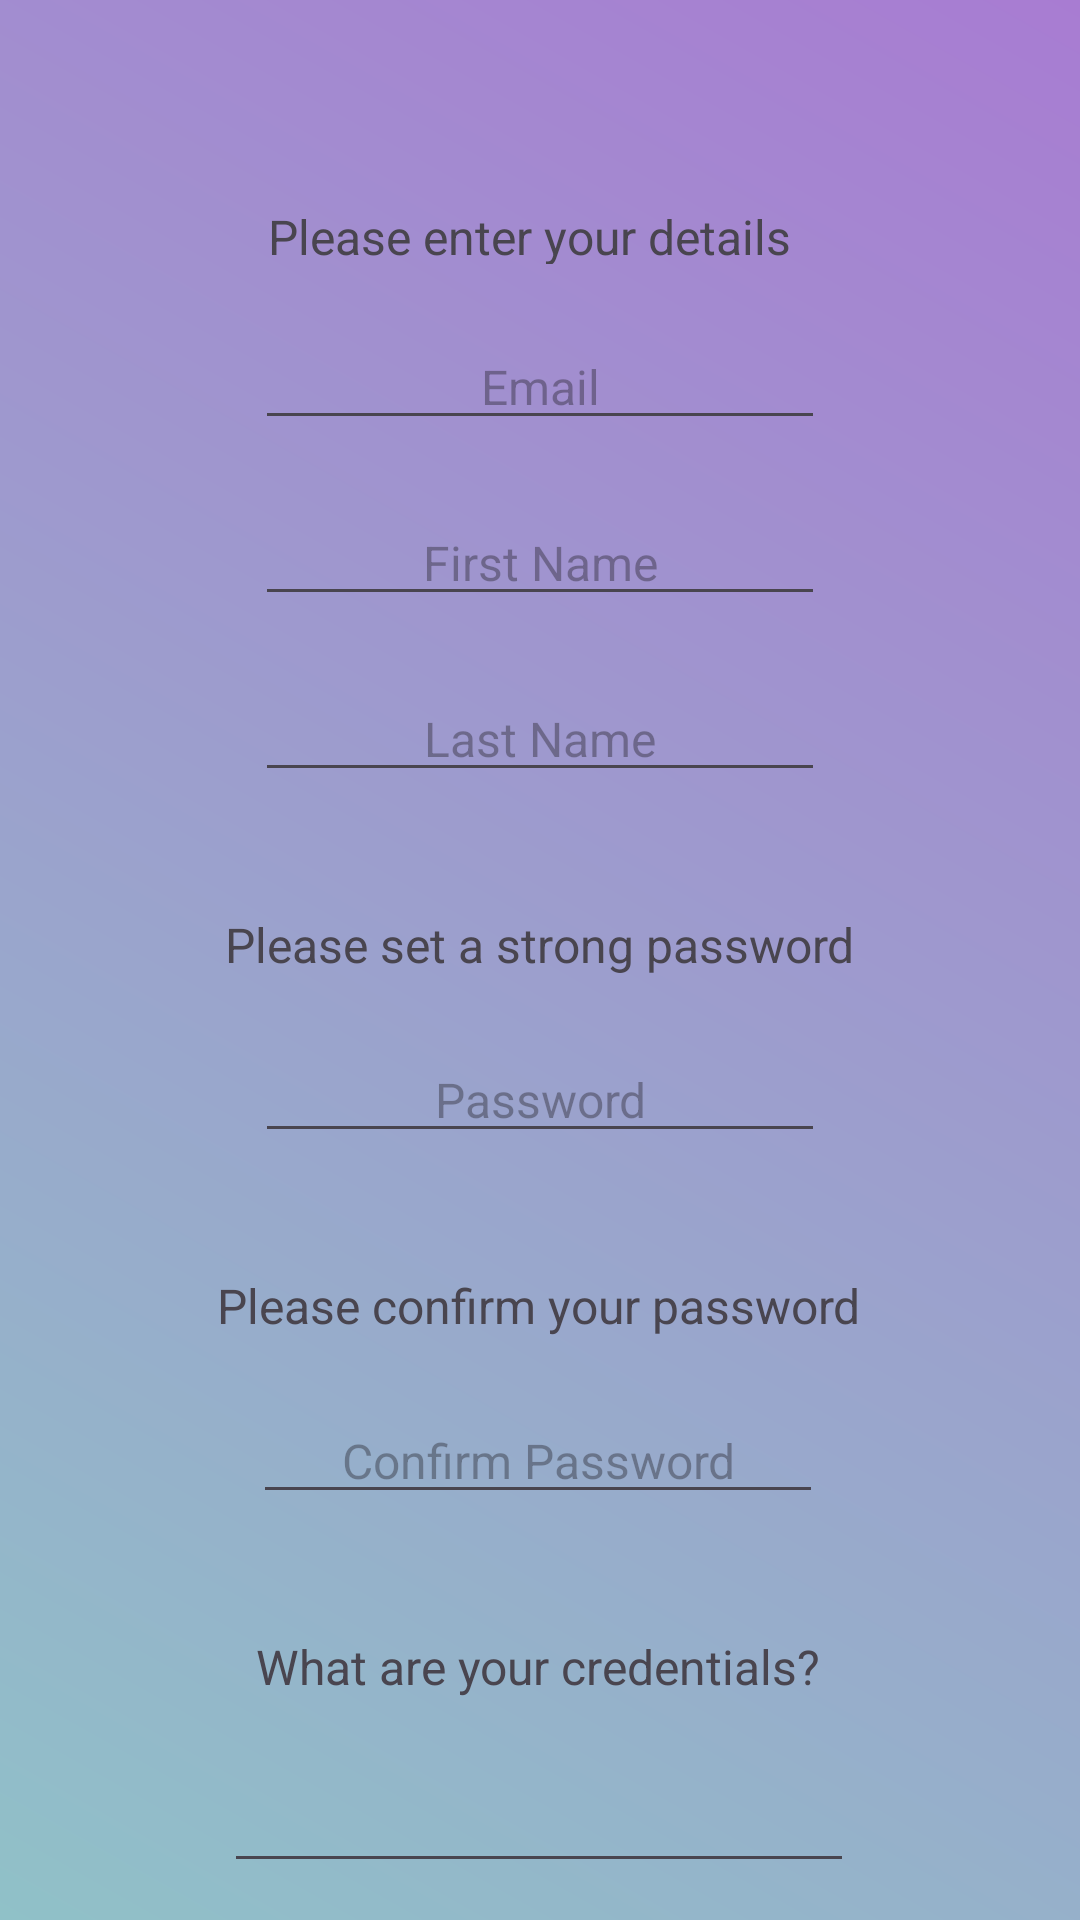

Write the Android layout XML for this screen, with the resource values it uses.
<!-- AndroidManifest.xml: application theme Theme.McAssignment -->
<!-- res/layout/counselor_signup.xml -->
<?xml version="1.0" encoding="utf-8"?>
<androidx.constraintlayout.widget.ConstraintLayout xmlns:android="http://schemas.android.com/apk/res/android"
    xmlns:app="http://schemas.android.com/apk/res-auto"
    xmlns:tools="http://schemas.android.com/tools"
    android:id="@+id/couns_signup_layout"
    android:layout_width="match_parent"
    android:layout_height="match_parent"
    android:background="@drawable/counselor_signup_back">

    <TextView
        android:id="@+id/enter_details"
        android:layout_width="180dp"
        android:layout_height="20dp"
        android:layout_marginTop="68dp"
        android:text="Please enter your details"
        android:textSize="16sp"
        app:layout_constraintEnd_toEndOf="parent"
        app:layout_constraintHorizontal_bias="0.497"
        app:layout_constraintStart_toStartOf="parent"
        app:layout_constraintTop_toTopOf="parent" />

    <EditText
        android:id="@+id/counsEmail"
        android:layout_width="wrap_content"
        android:layout_height="wrap_content"
        android:layout_marginTop="20dp"
        android:ems="10"
        android:hint="Email"
        android:inputType="text"
        android:textAlignment="center"
        android:textSize="16sp"
        app:layout_constraintBottom_toBottomOf="parent"
        app:layout_constraintEnd_toEndOf="parent"
        app:layout_constraintStart_toStartOf="parent"
        app:layout_constraintTop_toBottomOf="@+id/enter_details"
        app:layout_constraintVertical_bias="0.0" />

    <EditText
        android:id="@+id/couns_fname"
        android:layout_width="wrap_content"
        android:layout_height="wrap_content"
        android:layout_marginTop="20dp"
        android:ems="10"
        android:hint="First Name"
        android:inputType="text"
        android:textAlignment="center"
        android:textSize="16sp"
        app:layout_constraintBottom_toBottomOf="parent"
        app:layout_constraintEnd_toEndOf="parent"
        app:layout_constraintStart_toStartOf="parent"
        app:layout_constraintTop_toBottomOf="@+id/counsEmail"
        app:layout_constraintVertical_bias="0.0" />

    <EditText
        android:id="@+id/couns_lname"
        android:layout_width="wrap_content"
        android:layout_height="wrap_content"
        android:layout_marginTop="20dp"
        android:ems="10"
        android:hint="Last Name"
        android:inputType="text"
        android:textAlignment="center"
        android:textSize="16sp"
        app:layout_constraintBottom_toBottomOf="parent"
        app:layout_constraintEnd_toEndOf="parent"
        app:layout_constraintStart_toStartOf="parent"
        app:layout_constraintTop_toBottomOf="@+id/couns_fname"
        app:layout_constraintVertical_bias="0.0" />

    <TextView
        android:id="@+id/enter_pass"
        android:layout_width="wrap_content"
        android:layout_height="wrap_content"
        android:layout_marginTop="40dp"
        android:text="Please set a strong password"
        android:textSize="16sp"
        app:layout_constraintBottom_toBottomOf="parent"
        app:layout_constraintEnd_toEndOf="parent"
        app:layout_constraintStart_toStartOf="parent"
        app:layout_constraintTop_toBottomOf="@+id/couns_lname"
        app:layout_constraintVertical_bias="0.0" />

    <EditText
        android:id="@+id/couns_password"
        style="@style/Widget.AppCompat.EditText"
        android:layout_width="wrap_content"
        android:layout_height="wrap_content"
        android:layout_marginTop="20dp"
        android:ems="10"
        android:hint="Password"
        android:inputType="textPassword"
        android:textAlignment="center"
        android:textSize="16sp"
        app:layout_constraintBottom_toBottomOf="parent"
        app:layout_constraintEnd_toEndOf="parent"
        app:layout_constraintStart_toStartOf="parent"
        app:layout_constraintTop_toBottomOf="@+id/enter_pass"
        app:layout_constraintVertical_bias="0.0" />

    <TextView
        android:id="@+id/conf_pass"
        android:layout_width="wrap_content"
        android:layout_height="wrap_content"
        android:layout_marginTop="40dp"
        android:text="Please confirm your password"
        android:textSize="16sp"
        app:layout_constraintBottom_toBottomOf="parent"
        app:layout_constraintEnd_toEndOf="parent"
        app:layout_constraintHorizontal_bias="0.497"
        app:layout_constraintStart_toStartOf="parent"
        app:layout_constraintTop_toBottomOf="@+id/couns_password"
        app:layout_constraintVertical_bias="0.0" />

    <EditText
        android:id="@+id/couns_pass_conf"
        android:layout_width="wrap_content"
        android:layout_height="wrap_content"
        android:layout_marginTop="20dp"
        android:ems="10"
        android:hint="Confirm Password"
        android:inputType="textPassword"
        android:textAlignment="center"
        android:textSize="16sp"
        app:layout_constraintBottom_toBottomOf="parent"
        app:layout_constraintEnd_toEndOf="parent"
        app:layout_constraintHorizontal_bias="0.497"
        app:layout_constraintStart_toStartOf="parent"
        app:layout_constraintTop_toBottomOf="@+id/conf_pass"
        app:layout_constraintVertical_bias="0.0" />

    <TextView
        android:id="@+id/enter_creds"
        android:layout_width="wrap_content"
        android:layout_height="wrap_content"
        android:layout_marginTop="40dp"
        android:text="What are your credentials?"
        android:textSize="16sp"
        app:layout_constraintBottom_toBottomOf="parent"
        app:layout_constraintEnd_toEndOf="parent"
        app:layout_constraintHorizontal_bias="0.497"
        app:layout_constraintStart_toStartOf="parent"
        app:layout_constraintTop_toBottomOf="@+id/couns_pass_conf"
        app:layout_constraintVertical_bias="0.0" />

    <EditText
        android:id="@+id/couns_creds"
        style="@style/Widget.AppCompat.AutoCompleteTextView"
        android:layout_width="wrap_content"
        android:layout_height="wrap_content"
        android:layout_marginTop="20dp"
        android:ems="10"
        android:inputType="text"
        android:textAlignment="textStart"
        app:layout_constraintBottom_toBottomOf="parent"
        app:layout_constraintEnd_toEndOf="parent"
        app:layout_constraintHorizontal_bias="0.497"
        app:layout_constraintStart_toStartOf="parent"
        app:layout_constraintTop_toBottomOf="@+id/enter_creds"
        app:layout_constraintVertical_bias="0.0" />

    <Button
        android:id="@+id/proceed_button"
        android:layout_width="wrap_content"
        android:layout_height="wrap_content"
        android:layout_marginTop="30dp"
        android:text="Proceed"
        app:layout_constraintBottom_toBottomOf="parent"
        app:layout_constraintEnd_toEndOf="parent"
        app:layout_constraintStart_toStartOf="parent"
        app:layout_constraintTop_toBottomOf="@+id/couns_creds"
        app:layout_constraintVertical_bias="0.0" />


</androidx.constraintlayout.widget.ConstraintLayout>
<!-- resources referenced by this layout -->
<resources>
  <!-- drawable counselor_signup_back (drawable) -->
  <?xml version="1.0" encoding="utf-8"?>
  <shape xmlns:android="http://schemas.android.com/apk/res/android"
      android:shape="rectangle">
  
          <gradient
              android:startColor="#90c1c8"
              android:endColor="#a87cd2"
              android:angle="45"
          />
  </shape>
  <style name="Theme.McAssignment" parent="Base.Theme.McAssignment" />
  <style name="Base.Theme.McAssignment" parent="Theme.Material3.DayNight.NoActionBar">
          
          
      </style>
</resources>
